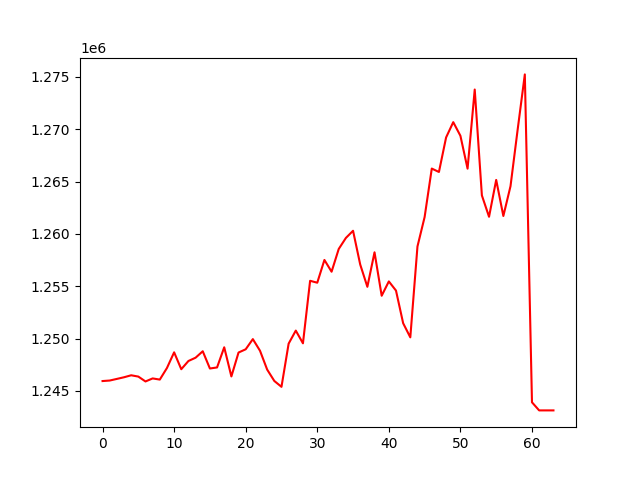

Data behind this chart, as committed beside it:
, 0
0, 1245941
1, 1245991
2, 1246146
3, 1246304
4, 1246493
5, 1246368
6, 1245903
7, 1246193
8, 1246082
9, 1247190
10, 1248687
11, 1247073
12, 1247859
13, 1248173
14, 1248788
15, 1247141
16, 1247242
17, 1249167
18, 1246383
19, 1248666
20, 1248977
21, 1249949
22, 1248838
23, 1247038
24, 1245950
25, 1245389
26, 1249516
27, 1250764
28, 1249547
29, 1255521
30, 1255339
31, 1257513
32, 1256389
33, 1258563
34, 1259617
35, 1260301
36, 1257079
37, 1254947
38, 1258244
39, 1254093
40, 1255462
41, 1254586
42, 1251468
43, 1250118
44, 1258802
45, 1261615
46, 1266245
47, 1265919
48, 1269218
49, 1270681
50, 1269378
51, 1266237
52, 1273798
53, 1263682
54, 1261639
55, 1265162
56, 1261714
57, 1264564
58, 1269982
59, 1275243
... 4 more rows
